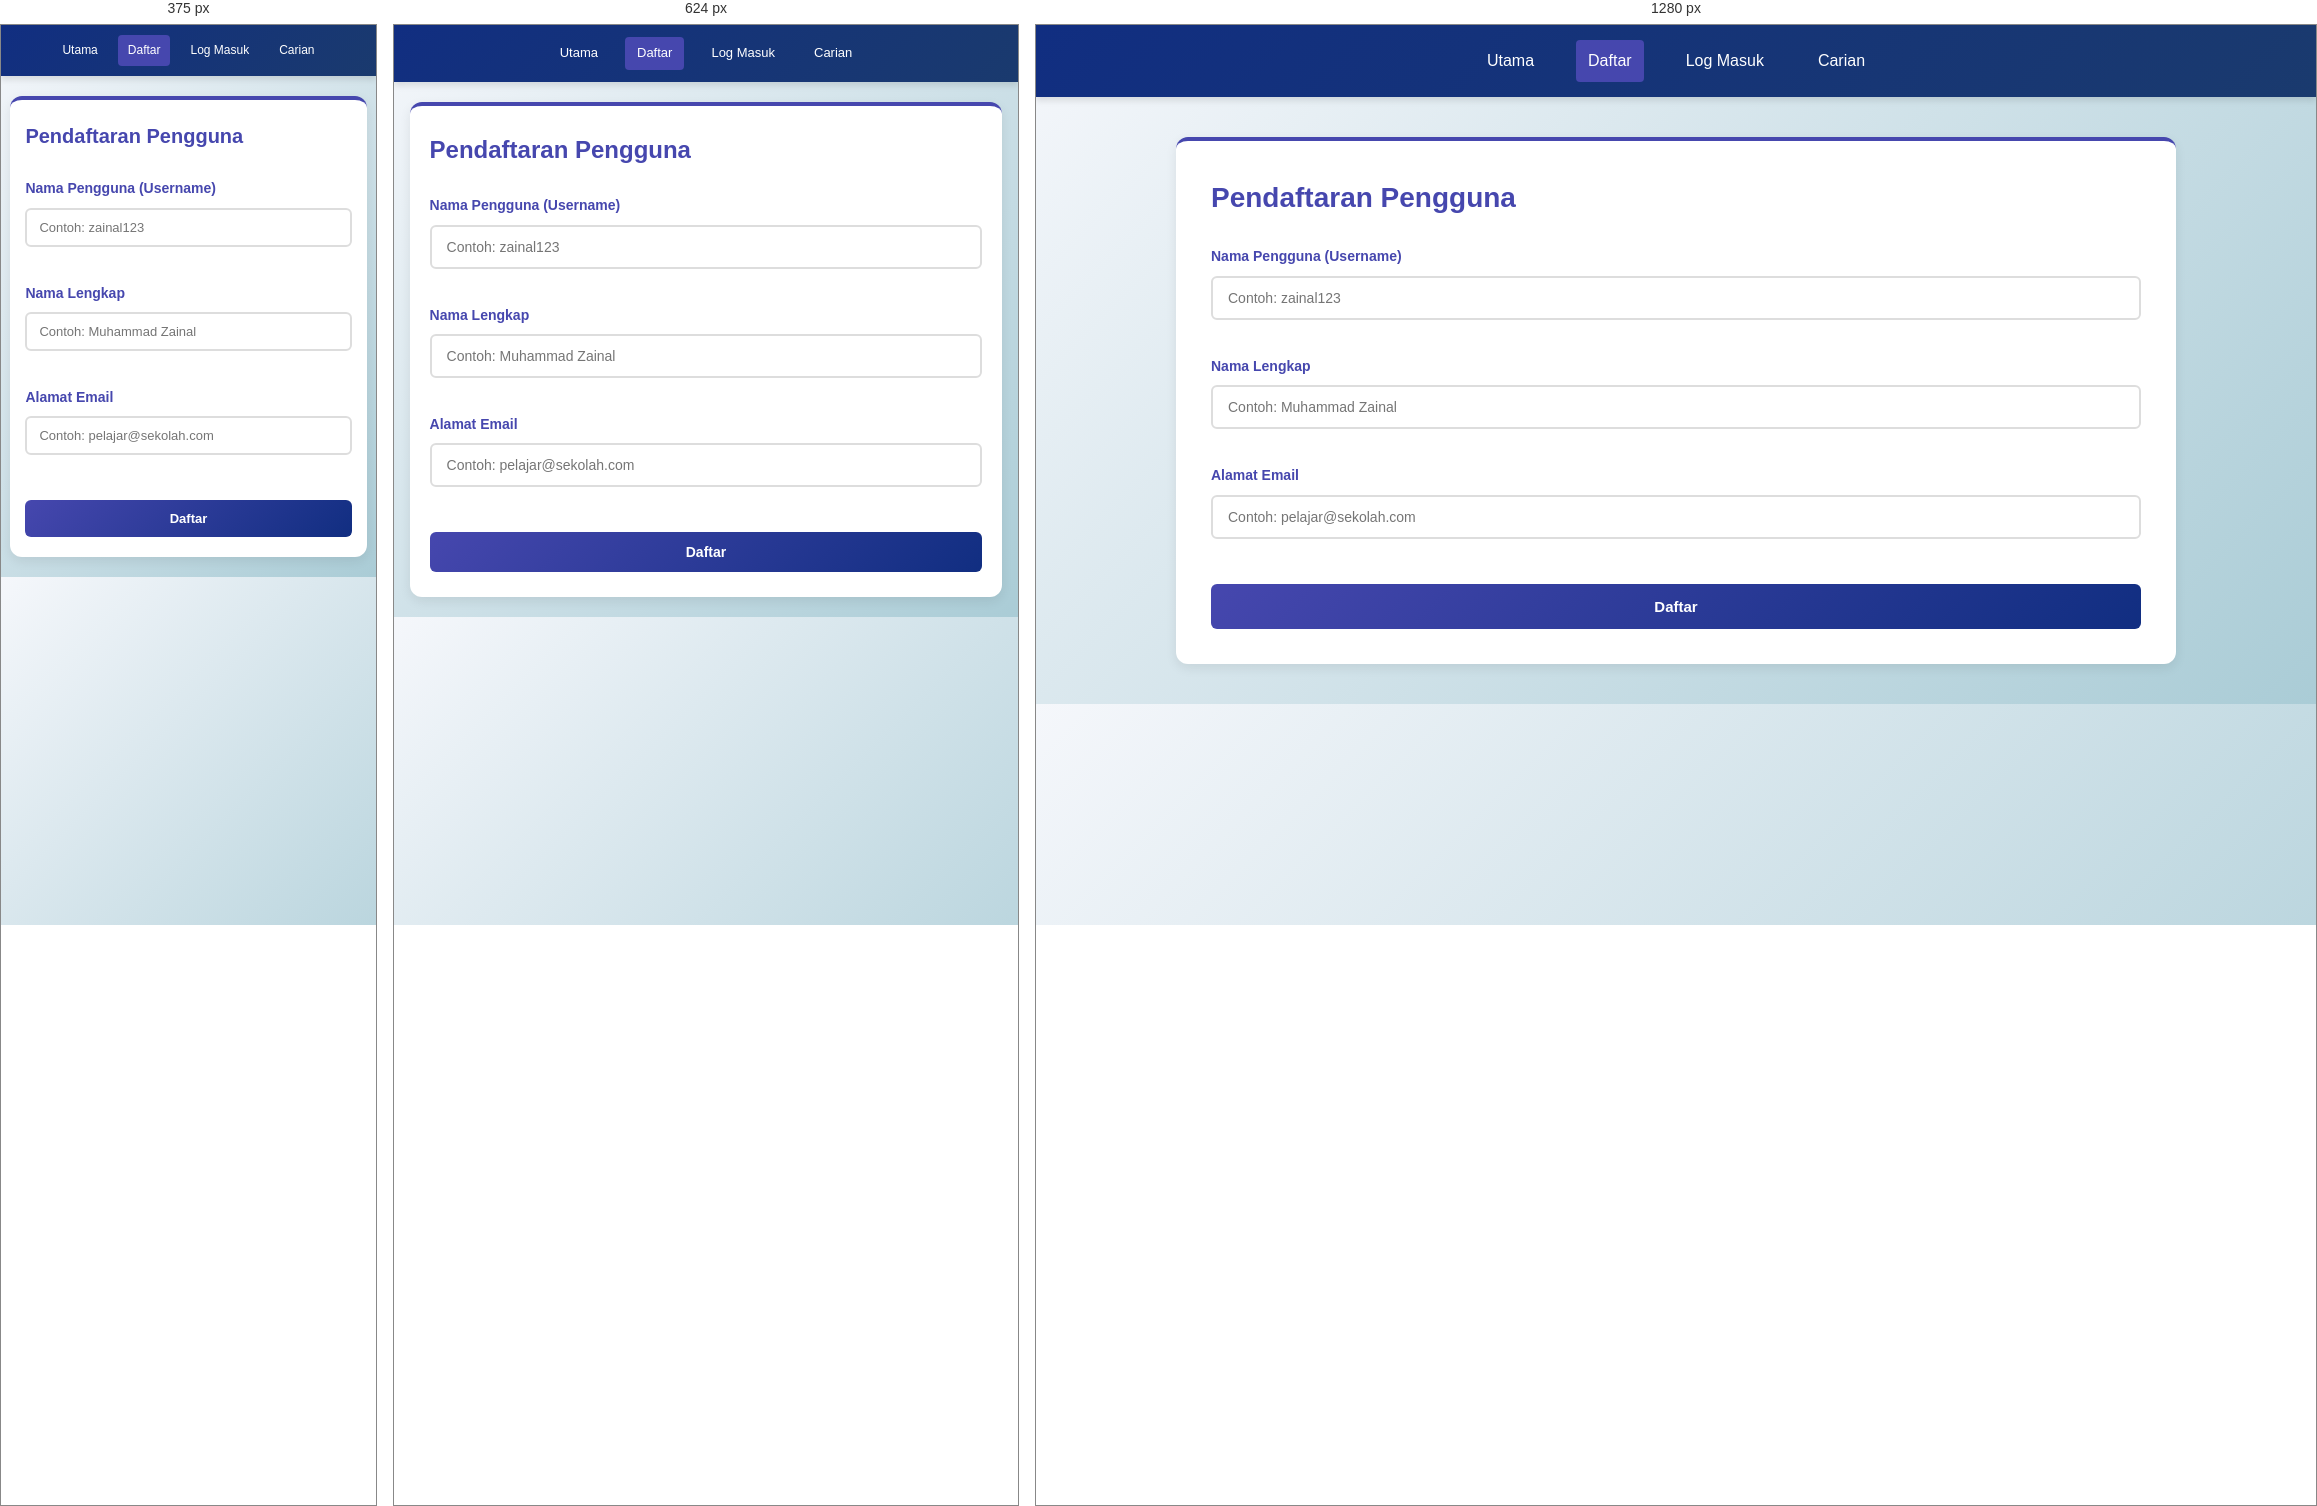
Rendered at 375 px, 624 px and 1280 px, left to right.

<!-- file: register.html -->
<!DOCTYPE html>
<html>
<head>
<meta charset="UTF-8">
<meta name="viewport" content="width=device-width, initial-scale=1.0">
<title>Daftar</title>
<link rel="stylesheet" href="css/style.css">
</head>

<body>

<header>
<nav>
<div class="menu">
<a href="index.html">Utama</a>
<a href="register.html" class="active">Daftar</a>
<a href="login.html">Log Masuk</a>
<a href="search.html">Carian</a>
</div>
</nav>
</header>

<div class="container">
<div class="card">
<h2>Pendaftaran Pengguna</h2>

<div class="form-group">
<label for="username">Nama Pengguna (Username)</label>
<input
type="text"
id="username"
placeholder="Contoh: zainal123"
required>
<div class="error-text" id="usernameError"></div>
</div>

<div class="form-group">
<label for="nama">Nama Lengkap</label>
<input
type="text"
id="nama"
placeholder="Contoh: Muhammad Zainal"
required>
<div class="error-text" id="namaError"></div>
</div>

<div class="form-group">
<label for="email">Alamat Email</label>
<input
type="email"
id="email"
placeholder="Contoh: pelajar@sekolah.com"
required>
<div class="error-text" id="emailError"></div>
</div>

<button onclick="daftar()">Daftar</button>

<p id="mesej" class="message"></p>

</div>
</div>

<script src="js/api-config.js"></script>
<script src="js/validation.js"></script>
<script src="js/register.js"></script>
<script src="js/navigation.js"></script>

</body>
</html>

/* @media block from style.css */
@media(max-width:768px){
    nav{
        flex-wrap:wrap;
        padding:12px 15px;
        gap:15px;
    }

    .logo{
        font-size:20px;
        width:100%;
        text-align:center;
    }

    .menu{
        width:100%;
        justify-content:center;
        gap:15px;
        flex-wrap:wrap;
    }

    .menu a{
        font-size:13px;
        padding:6px 12px;
    }

    .container{
        margin:20px auto;
        width:95%;
    }

    .card{
        padding:25px 20px;
    }

    h1, h2{
        font-size:24px;
    }

    .hero{
        padding:60px 15px;
    }

    .hero h1{
        font-size:32px;
    }

    button{
        padding:12px 20px;
        font-size:14px;
    }

    .user-card{
        padding:15px;
    }
}

/* @media block from style.css */
@media(max-width:480px){
    nav{
        flex-direction:column;
        padding:10px;
    }

    .logo{
        font-size:18px;
        width:100%;
    }

    .menu{
        gap:10px;
    }

    .menu a{
        font-size:12px;
        padding:6px 10px;
    }

    .card{
        padding:20px 15px;
        margin-bottom:20px;
    }

    h1{
        font-size:24px;
    }

    h2{
        font-size:20px;
    }

    .hero h1{
        font-size:26px;
    }

    .hero p{
        font-size:15px;
    }

    button{
        padding:11px 16px;
        font-size:13px;
    }

    input, textarea, select{
        padding:10px 12px;
        font-size:13px;
    }

    .message{
        font-size:12px;
        padding:12px;
    }
}